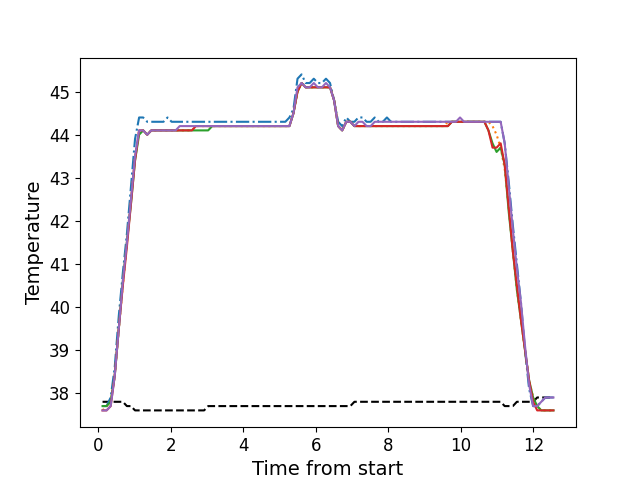

The data file committed next to this chart (first rows):
, times, neutral, z1, z2, z3, z4, z5
0, 0.1176, 37.8, 37.7, 37.6, 37.7, 37.6, 37.6
1, 0.2292, 37.8, 37.7, 37.7, 37.7, 37.6, 37.6
2, 0.3417, 37.8, 37.9, 37.8, 37.8, 37.7, 37.7
3, 0.4534, 37.8, 38.6, 38.4, 38.4, 38.4, 38.4
4, 0.5662, 37.8, 39.8, 39.5, 39.5, 39.5, 39.5
5, 0.6778, 37.8, 40.8, 40.5, 40.6, 40.5, 40.6
6, 0.7894, 37.7, 41.7, 41.5, 41.5, 41.4, 41.5
7, 0.9021, 37.7, 42.8, 42.5, 42.4, 42.4, 42.5
8, 1.014, 37.6, 43.9, 43.5, 43.4, 43.4, 43.5
9, 1.126, 37.6, 44.4, 44.1, 44.0, 44.1, 44.1
10, 1.238, 37.6, 44.4, 44.1, 44.1, 44.1, 44.1
11, 1.351, 37.6, 44.3, 44.0, 44.0, 44.0, 44.0
12, 1.462, 37.6, 44.3, 44.1, 44.1, 44.1, 44.1
13, 1.574, 37.6, 44.3, 44.1, 44.1, 44.1, 44.1
14, 1.687, 37.6, 44.3, 44.1, 44.1, 44.1, 44.1
15, 1.798, 37.6, 44.3, 44.1, 44.1, 44.1, 44.1
16, 1.911, 37.6, 44.4, 44.1, 44.1, 44.1, 44.1
17, 2.023, 37.6, 44.3, 44.1, 44.1, 44.1, 44.1
18, 2.134, 37.6, 44.3, 44.1, 44.1, 44.1, 44.1
19, 2.246, 37.6, 44.3, 44.1, 44.1, 44.1, 44.2
20, 2.359, 37.6, 44.3, 44.1, 44.1, 44.1, 44.2
21, 2.47, 37.6, 44.3, 44.1, 44.1, 44.1, 44.2
22, 2.583, 37.6, 44.3, 44.1, 44.1, 44.1, 44.2
23, 2.694, 37.6, 44.3, 44.2, 44.1, 44.2, 44.2
24, 2.806, 37.6, 44.3, 44.2, 44.1, 44.2, 44.2
25, 2.919, 37.6, 44.3, 44.2, 44.1, 44.2, 44.2
26, 3.031, 37.7, 44.3, 44.2, 44.1, 44.2, 44.2
27, 3.143, 37.7, 44.3, 44.2, 44.2, 44.2, 44.2
28, 3.255, 37.7, 44.3, 44.2, 44.2, 44.2, 44.2
29, 3.367, 37.7, 44.3, 44.2, 44.2, 44.2, 44.2
30, 3.479, 37.7, 44.3, 44.2, 44.2, 44.2, 44.2
31, 3.591, 37.7, 44.3, 44.2, 44.2, 44.2, 44.2
32, 3.702, 37.7, 44.3, 44.2, 44.2, 44.2, 44.2
33, 3.815, 37.7, 44.3, 44.2, 44.2, 44.2, 44.2
34, 3.927, 37.7, 44.3, 44.2, 44.2, 44.2, 44.2
35, 4.04, 37.7, 44.3, 44.2, 44.2, 44.2, 44.2
36, 4.151, 37.7, 44.3, 44.2, 44.2, 44.2, 44.2
37, 4.264, 37.7, 44.3, 44.2, 44.2, 44.2, 44.2
38, 4.376, 37.7, 44.3, 44.2, 44.2, 44.2, 44.2
39, 4.488, 37.7, 44.3, 44.2, 44.2, 44.2, 44.2
40, 4.6, 37.7, 44.3, 44.2, 44.2, 44.2, 44.2
41, 4.711, 37.7, 44.3, 44.2, 44.2, 44.2, 44.2
42, 4.824, 37.7, 44.3, 44.2, 44.2, 44.2, 44.2
43, 4.936, 37.7, 44.3, 44.2, 44.2, 44.2, 44.2
44, 5.048, 37.7, 44.3, 44.2, 44.2, 44.2, 44.2
45, 5.16, 37.7, 44.3, 44.2, 44.2, 44.2, 44.2
46, 5.273, 37.7, 44.4, 44.2, 44.2, 44.2, 44.2
47, 5.384, 37.7, 44.6, 44.5, 44.5, 44.5, 44.5
48, 5.496, 37.7, 45.3, 45.0, 45.0, 45.0, 45.1
49, 5.608, 37.7, 45.4, 45.2, 45.2, 45.2, 45.2
50, 5.72, 37.7, 45.2, 45.1, 45.1, 45.1, 45.1
51, 5.832, 37.7, 45.2, 45.1, 45.1, 45.1, 45.1
52, 5.945, 37.7, 45.3, 45.1, 45.1, 45.1, 45.2
53, 6.056, 37.7, 45.2, 45.1, 45.1, 45.1, 45.1
54, 6.169, 37.7, 45.2, 45.1, 45.1, 45.1, 45.1
55, 6.281, 37.7, 45.3, 45.1, 45.1, 45.1, 45.2
56, 6.393, 37.7, 45.2, 45.1, 45.1, 45.1, 45.1
57, 6.504, 37.7, 44.8, 44.8, 44.8, 44.8, 44.8
58, 6.617, 37.7, 44.3, 44.2, 44.2, 44.2, 44.2
59, 6.729, 37.7, 44.2, 44.1, 44.1, 44.1, 44.1
... 52 more rows
